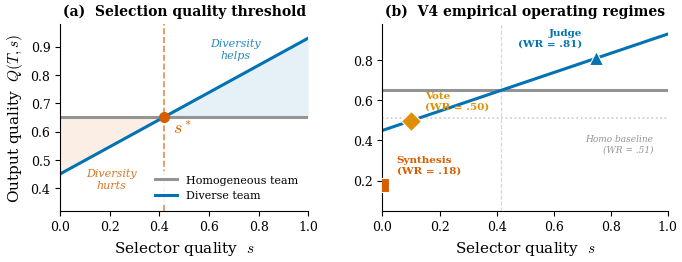
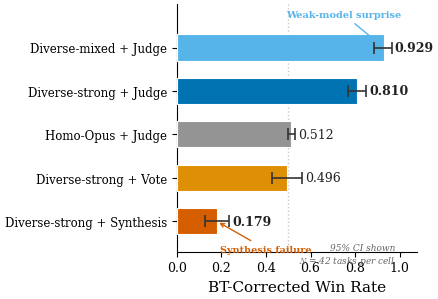
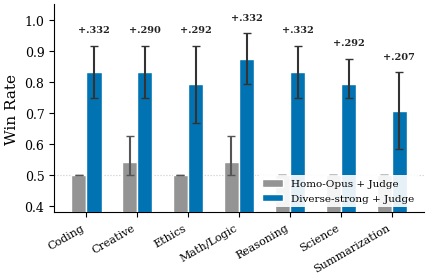
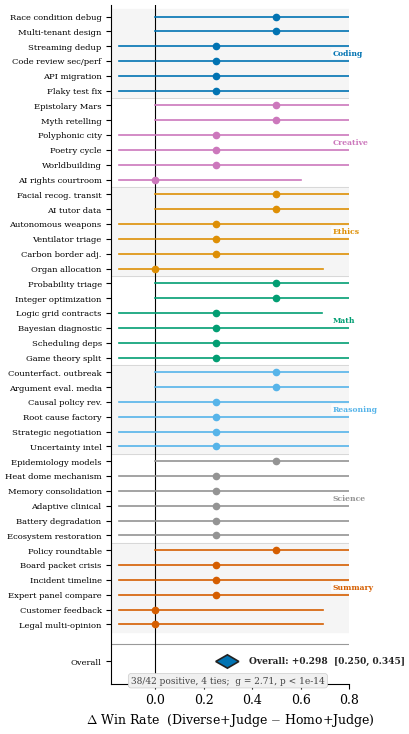

The matplotlib source for these figures, in order:
#!/usr/bin/env python3
"""
Generate all paper figures from V4 experiment data.
Publication-quality: PDF (vector) + PNG (300 DPI).
"""
import matplotlib
matplotlib.use('Agg')
import matplotlib.pyplot as plt
import matplotlib.patches as mpatches
import matplotlib.lines as mlines
import numpy as np
from pathlib import Path

OUT = Path(r"C:\Users\Artem\Desktop\agents-disagree-experiments\paper\figures")
OUT.mkdir(parents=True, exist_ok=True)

# -- Publication style ---------------------------------------------------
plt.rcParams.update({
    'font.family': 'serif',
    'font.size': 10,
    'axes.labelsize': 11,
    'axes.titlesize': 11,
    'xtick.labelsize': 9,
    'ytick.labelsize': 9,
    'legend.fontsize': 8,
    'figure.dpi': 300,
    'savefig.bbox': 'tight',
    'savefig.pad_inches': 0.05,
    'axes.spines.top': False,
    'axes.spines.right': False,
    'mathtext.fontset': 'cm',
})

# -- Colorblind-friendly palette (Wong 2011) ----------------------------
CB_BLUE   = '#0173B2'
CB_ORANGE = '#DE8F05'
CB_GREEN  = '#029E73'
CB_RED    = '#D55E00'
CB_PURPLE = '#CC78BC'
CB_GRAY   = '#949494'
CB_LBLUE  = '#56B4E9'
CB_GOLD   = '#ECE133'

# -- V4 Data ------------------------------------------------------------
CELLS_ORDER = [
    'Diverse-mixed\n+ Judge',
    'Diverse-strong\n+ Judge',
    'Homo-Opus\n+ Judge',
    'Diverse-strong\n+ Vote',
    'Diverse-strong\n+ Synthesis',
]
CELLS = {
    'Diverse-strong\n+ Judge':     {'wr': 0.810, 'ci': (0.768, 0.851)},
    'Homo-Opus\n+ Judge':          {'wr': 0.512, 'ci': (0.500, 0.530)},
    'Diverse-mixed\n+ Judge':      {'wr': 0.929, 'ci': (0.887, 0.964)},
    'Diverse-strong\n+ Vote':      {'wr': 0.496, 'ci': (0.425, 0.563)},
    'Diverse-strong\n+ Synthesis': {'wr': 0.179, 'ci': (0.127, 0.234)},
}

CATEGORY_DATA = {
    'Coding':        {'div_j': 0.833, 'homo_j': 0.500,
                      'div_j_ci': (0.750, 0.917), 'homo_j_ci': (0.500, 0.500)},
    'Creative':      {'div_j': 0.833, 'homo_j': 0.542,
                      'div_j_ci': (0.750, 0.917), 'homo_j_ci': (0.500, 0.625)},
    'Ethics':        {'div_j': 0.792, 'homo_j': 0.500,
                      'div_j_ci': (0.667, 0.917), 'homo_j_ci': (0.500, 0.500)},
    'Math/Logic':    {'div_j': 0.875, 'homo_j': 0.542,
                      'div_j_ci': (0.792, 0.958), 'homo_j_ci': (0.500, 0.625)},
    'Reasoning':     {'div_j': 0.833, 'homo_j': 0.500,
                      'div_j_ci': (0.750, 0.917), 'homo_j_ci': (0.500, 0.500)},
    'Science':       {'div_j': 0.792, 'homo_j': 0.500,
                      'div_j_ci': (0.750, 0.875), 'homo_j_ci': (0.500, 0.500)},
    'Summarization': {'div_j': 0.708, 'homo_j': 0.500,
                      'div_j_ci': (0.583, 0.833), 'homo_j_ci': (0.500, 0.500)},
}

# Per-task forest plot data (diverse_strong_judge vs homo_opus_judge)
FOREST_DATA = [
    ('Streaming dedup',       'Coding',    0.750, 0.500),
    ('Race condition debug',  'Coding',    1.000, 0.500),
    ('Multi-tenant design',   'Coding',    1.000, 0.500),
    ('Code review sec/perf',  'Coding',    0.750, 0.500),
    ('API migration',         'Coding',    0.750, 0.500),
    ('Flaky test fix',        'Coding',    0.750, 0.500),
    ('Polyphonic city',       'Creative',  0.750, 0.500),
    ('Epistolary Mars',       'Creative',  1.000, 0.500),
    ('Poetry cycle',          'Creative',  0.750, 0.500),
    ('Worldbuilding',         'Creative',  0.750, 0.500),
    ('AI rights courtroom',   'Creative',  0.750, 0.750),
    ('Myth retelling',        'Creative',  1.000, 0.500),
    ('Facial recog. transit', 'Ethics',    1.000, 0.500),
    ('AI tutor data',         'Ethics',    1.000, 0.500),
    ('Autonomous weapons',    'Ethics',    0.750, 0.500),
    ('Organ allocation',      'Ethics',    0.500, 0.500),
    ('Ventilator triage',     'Ethics',    0.750, 0.500),
    ('Carbon border adj.',    'Ethics',    0.750, 0.500),
    ('Probability triage',    'Math',      1.000, 0.500),
    ('Integer optimization',  'Math',      1.000, 0.500),
    ('Logic grid contracts',  'Math',      1.000, 0.750),
    ('Bayesian diagnostic',   'Math',      0.750, 0.500),
    ('Scheduling deps',       'Math',      0.750, 0.500),
    ('Game theory split',     'Math',      0.750, 0.500),
    ('Causal policy rev.',    'Reasoning', 0.750, 0.500),
    ('Counterfact. outbreak', 'Reasoning', 1.000, 0.500),
    ('Argument eval. media',  'Reasoning', 1.000, 0.500),
    ('Root cause factory',    'Reasoning', 0.750, 0.500),
    ('Strategic negotiation', 'Reasoning', 0.750, 0.500),
    ('Uncertainty intel',     'Reasoning', 0.750, 0.500),
    ('Heat dome mechanism',   'Science',   0.750, 0.500),
    ('Memory consolidation',  'Science',   0.750, 0.500),
    ('Adaptive clinical',     'Science',   0.750, 0.500),
    ('Battery degradation',   'Science',   0.750, 0.500),
    ('Ecosystem restoration', 'Science',   0.750, 0.500),
    ('Epidemiology models',   'Science',   1.000, 0.500),
    ('Board packet crisis',   'Summary',   0.750, 0.500),
    ('Incident timeline',     'Summary',   0.750, 0.500),
    ('Expert panel compare',  'Summary',   0.750, 0.500),
    ('Customer feedback',     'Summary',   0.500, 0.500),
    ('Legal multi-opinion',   'Summary',   0.500, 0.500),
    ('Policy roundtable',     'Summary',   1.000, 0.500),
]


def save(fig, name):
    fig.savefig(OUT / f'{name}.pdf', format='pdf')
    fig.savefig(OUT / f'{name}.png', dpi=300)
    plt.close(fig)
    print(f"  OK {name}")


# ================================================================
# FIGURE 1: Selection Bottleneck (2-panel, full-width ~7 in)
# ================================================================
def fig1_selection_bottleneck():
    fig, (ax1, ax2) = plt.subplots(1, 2, figsize=(7.0, 2.8),
                                    gridspec_kw={'width_ratios': [1, 1.15]})

    s = np.linspace(0, 1, 300)
    mu_best  = 0.65
    oracle_d = 0.93
    mean_d   = 0.45
    s_star   = (mu_best - mean_d) / (oracle_d - mean_d)

    Q_homo    = np.full_like(s, mu_best)
    Q_diverse = s * oracle_d + (1 - s) * mean_d

    # -- Panel (a) --
    mask_l = s <= s_star
    mask_r = s >= s_star
    ax1.fill_between(s[mask_l], Q_diverse[mask_l], Q_homo[mask_l],
                     alpha=0.10, color=CB_RED, linewidth=0)
    ax1.fill_between(s[mask_r], Q_diverse[mask_r], Q_homo[mask_r],
                     alpha=0.10, color=CB_BLUE, linewidth=0)

    ax1.plot(s, Q_homo,    color=CB_GRAY, lw=2.2, label='Homogeneous team')
    ax1.plot(s, Q_diverse, color=CB_BLUE, lw=2.2, label='Diverse team')
    ax1.axvline(x=s_star, color=CB_RED, ls='--', lw=1.2, alpha=0.7)
    ax1.plot(s_star, mu_best, 'o', color=CB_RED, ms=7, zorder=5)

    ax1.text(s_star + 0.04, mu_best - 0.06, r'$s^*$', fontsize=13,
             fontweight='bold', color=CB_RED)
    ax1.text(s_star / 2, 0.40, 'Diversity\nhurts', ha='center', fontsize=8,
             color=CB_RED, fontstyle='italic', alpha=0.85)
    ax1.text((1 + s_star) / 2, 0.86, 'Diversity\nhelps', ha='center',
             fontsize=8, color=CB_BLUE, fontstyle='italic', alpha=0.85)

    ax1.set_xlabel('Selector quality  $s$')
    ax1.set_ylabel('Output quality  $Q(T, s)$')
    ax1.set_xlim(0, 1)
    ax1.set_ylim(0.32, 0.98)
    ax1.legend(loc='lower right', framealpha=0.9, edgecolor='none')
    ax1.set_title('(a)  Selection quality threshold',
                  fontsize=10, fontweight='bold')

    # -- Panel (b): V4 empirical operating points --
    ax2.plot(s, Q_homo,    color=CB_GRAY, lw=2.2)
    ax2.plot(s, Q_diverse, color=CB_BLUE, lw=2.2)
    ax2.axvline(x=s_star, color=CB_RED, ls='--', lw=0.8, alpha=0.3)

    ops = [
        (0.00, 0.179, 'Synthesis\n(WR = .18)', 's', CB_RED),
        (0.10, 0.496, 'Vote\n(WR = .50)', 'D', CB_ORANGE),
        (0.75, 0.810, 'Judge\n(WR = .81)', '^', CB_BLUE),
    ]
    for sx, wr, lbl, mkr, col in ops:
        ax2.plot(sx, wr, marker=mkr, ms=10, color=col, zorder=6,
                 markeredgecolor='white', markeredgewidth=0.8)
        ha = 'left' if sx < 0.5 else 'right'
        xoff = 0.05 if sx < 0.5 else -0.05
        ax2.annotate(lbl, xy=(sx, wr),
                     xytext=(sx + xoff, wr + 0.05),
                     fontsize=7.5, color=col, fontweight='bold',
                     ha=ha, va='bottom')

    # Homo baseline — position label far right to avoid Vote collision
    ax2.axhline(y=0.512, color=CB_GRAY, ls=':', lw=1.2, alpha=0.5)
    ax2.text(0.95, 0.43, 'Homo baseline\n(WR = .51)', fontsize=6.5,
             color=CB_GRAY, ha='right', va='top', fontstyle='italic')

    ax2.set_xlabel('Selector quality  $s$')
    ax2.set_xlim(0, 1)
    ax2.set_ylim(0.05, 0.98)
    ax2.set_title('(b)  V4 empirical operating regimes',
                  fontsize=10, fontweight='bold')

    plt.tight_layout(w_pad=2.5)
    save(fig, 'fig1_selection_bottleneck')


# ================================================================
# FIGURE 2: Factorial bar chart (5 cells, horizontal for readability)
# ================================================================
def fig2_factorial_heatmap():
    fig, ax = plt.subplots(figsize=(4.5, 3.2))

    names = CELLS_ORDER
    wrs   = [CELLS[n]['wr'] for n in names]
    ci_lo = [CELLS[n]['ci'][0] for n in names]
    ci_hi = [CELLS[n]['ci'][1] for n in names]
    yerr_lo = [w - lo for w, lo in zip(wrs, ci_lo)]
    yerr_hi = [hi - w for w, hi in zip(wrs, ci_hi)]

    # Horizontal bars for better label readability
    colors = [CB_LBLUE, CB_BLUE, CB_GRAY, CB_ORANGE, CB_RED]
    # Clean single-line names for horizontal layout
    clean = [n.replace('\n', ' ') for n in names]

    y = np.arange(len(names))
    bars = ax.barh(y, wrs, height=0.6, color=colors, edgecolor='white',
                   linewidth=0.8, zorder=3)
    ax.errorbar(wrs, y, xerr=[yerr_lo, yerr_hi], fmt='none',
                ecolor='#333333', capsize=4, capthick=1.2, linewidth=1.2,
                zorder=4)

    # Chance line
    ax.axvline(x=0.5, color=CB_GRAY, ls=':', lw=1, alpha=0.5, zorder=1)

    # Value labels to right of bars
    for i, (v, bar) in enumerate(zip(wrs, bars)):
        weight = 'bold' if v > 0.7 or v < 0.25 else 'normal'
        xpos = v + yerr_hi[i] + 0.015
        ax.text(xpos, i, f'{v:.3f}', ha='left', va='center',
                fontsize=9, fontweight=weight, color='#222222')

    # Annotations
    ax.annotate('Weak-model surprise',
                xy=(0.929, 0), xytext=(0.75, -0.7),
                fontsize=7, color=CB_LBLUE, fontweight='bold',
                arrowprops=dict(arrowstyle='->', color=CB_LBLUE, lw=1),
                ha='center')
    ax.annotate('Synthesis failure',
                xy=(0.179, 4), xytext=(0.40, 4.7),
                fontsize=7, color=CB_RED, fontweight='bold',
                arrowprops=dict(arrowstyle='->', color=CB_RED, lw=1),
                ha='center')

    ax.set_yticks(y)
    ax.set_yticklabels(clean, fontsize=8.5)
    ax.set_xlabel('BT-Corrected Win Rate')
    ax.set_xlim(0, 1.08)
    ax.set_ylim(-1.0, len(names) - 0.3)
    ax.invert_yaxis()

    # Minimal legend via text
    ax.text(0.98, len(names) - 0.5,
            '95% CI shown\n$N$ = 42 tasks per cell',
            fontsize=6.5, ha='right', va='top', color='#666666',
            fontstyle='italic')

    plt.tight_layout()
    save(fig, 'fig2_factorial_heatmap')


# ================================================================
# FIGURE 3: Diversity benefit across 7 task categories
# ================================================================
def fig3_team_size_scaling():
    fig, ax = plt.subplots(figsize=(4.5, 3.0))

    cats   = list(CATEGORY_DATA.keys())
    n_cats = len(cats)

    div_wr  = [CATEGORY_DATA[c]['div_j'] for c in cats]
    homo_wr = [CATEGORY_DATA[c]['homo_j'] for c in cats]
    div_ci  = [CATEGORY_DATA[c]['div_j_ci'] for c in cats]
    homo_ci = [CATEGORY_DATA[c]['homo_j_ci'] for c in cats]

    x = np.arange(n_cats)
    w = 0.30

    # Homo bars
    ax.bar(x - w/2, homo_wr, w, color=CB_GRAY, edgecolor='white',
           label='Homo-Opus + Judge', zorder=3)
    yerr_h_lo = [wr - ci[0] for wr, ci in zip(homo_wr, homo_ci)]
    yerr_h_hi = [ci[1] - wr for wr, ci in zip(homo_wr, homo_ci)]
    ax.errorbar(x - w/2, homo_wr, yerr=[yerr_h_lo, yerr_h_hi], fmt='none',
                ecolor='#555555', capsize=3, capthick=1, zorder=4)

    # Diverse bars
    ax.bar(x + w/2, div_wr, w, color=CB_BLUE, edgecolor='white',
           label='Diverse-strong + Judge', zorder=3)
    yerr_d_lo = [wr - ci[0] for wr, ci in zip(div_wr, div_ci)]
    yerr_d_hi = [ci[1] - wr for wr, ci in zip(div_wr, div_ci)]
    ax.errorbar(x + w/2, div_wr, yerr=[yerr_d_lo, yerr_d_hi], fmt='none',
                ecolor='#333333', capsize=3, capthick=1, zorder=4)

    # Delta annotations (above the diverse bar, offset to avoid error bars)
    for i in range(n_cats):
        delta = div_wr[i] - homo_wr[i]
        ypos = div_ci[i][1] + 0.035   # above the CI cap
        ax.text(i + w/2, ypos, f'+.{int(delta*1000):03d}',
                fontsize=7, color='#222222', fontweight='bold',
                ha='center', va='bottom')

    ax.axhline(y=0.5, color=CB_GRAY, ls=':', lw=0.8, alpha=0.5)
    ax.set_xticks(x)
    ax.set_xticklabels(cats, fontsize=8, rotation=30, ha='right')
    ax.set_ylabel('Win Rate')
    ax.set_ylim(0.38, 1.05)
    ax.legend(loc='lower right', framealpha=0.9, edgecolor='none', fontsize=7.5)

    plt.tight_layout()
    save(fig, 'fig3_team_size_scaling')


# ================================================================
# FIGURE 4: Forest plot (per-task effects, 42 tasks in 7 categories)
# ================================================================
def fig4_forest_plot():
    categories_order = ['Coding', 'Creative', 'Ethics', 'Math',
                        'Reasoning', 'Science', 'Summary']
    # Distinct shapes + colors for categories (colorblind-safe)
    cat_style = {
        'Coding':    CB_BLUE,
        'Creative':  CB_PURPLE,
        'Ethics':    CB_ORANGE,
        'Math':      CB_GREEN,
        'Reasoning': CB_LBLUE,
        'Science':   CB_GRAY,
        'Summary':   CB_RED,
    }

    # Group tasks by category, sort by delta desc within each
    grouped = []
    for cat in categories_order:
        tasks = [(t, c, d, h) for t, c, d, h in FOREST_DATA if c == cat]
        tasks.sort(key=lambda x: x[2] - x[3], reverse=True)
        grouped.extend(tasks)

    n = len(grouped)
    deltas = [d - h for _, _, d, h in grouped]
    names  = [t for t, _, _, _ in grouped]
    cats   = [c for _, c, _, _ in grouped]

    # Approximate CIs: each task has ~4 pairwise comparisons
    ci_half = []
    for _, _, d, h in grouped:
        se_d = np.sqrt(d * (1 - d) / 4) if 0 < d < 1 else 0.05
        se_h = np.sqrt(h * (1 - h) / 4) if 0 < h < 1 else 0.05
        ci_half.append(1.96 * np.sqrt(se_d**2 + se_h**2))

    fig, ax = plt.subplots(figsize=(4.0, 7.5))

    y_pos = np.arange(n)

    # Alternating category bands
    current_cat = None
    band_toggle = False
    for i, (t, c, d, h) in enumerate(grouped):
        if c != current_cat:
            current_cat = c
            band_toggle = not band_toggle
            start = i
        if band_toggle:
            ax.axhspan(i - 0.5, i + 0.5, color='#f5f5f5', zorder=0)

    # Category separators
    current_cat = None
    cat_ranges = {}
    for i, (t, c, d, h) in enumerate(grouped):
        if c != current_cat:
            if current_cat is not None:
                ax.axhline(y=i - 0.5, color='#cccccc', lw=0.5, zorder=1)
            cat_ranges.setdefault(c, [i, i])
            current_cat = c
        cat_ranges[c][1] = i

    # Plot effect sizes
    for i in range(n):
        col = cat_style[cats[i]]
        ax.plot(deltas[i], y_pos[i], 'o', color=col, ms=4.5, zorder=5)
        ax.plot([max(deltas[i] - ci_half[i], -0.15),
                 min(deltas[i] + ci_half[i], 0.85)],
                [y_pos[i], y_pos[i]], '-', color=col, lw=1.2, zorder=4)

    # Zero line
    ax.axvline(x=0, color='black', lw=0.8, zorder=2)

    # Overall effect diamond
    overall_delta  = 0.298
    overall_ci_lo  = 0.250
    overall_ci_hi  = 0.345
    diamond_y = n + 1.5
    diamond = plt.Polygon([
        (overall_ci_lo, diamond_y),
        (overall_delta, diamond_y + 0.45),
        (overall_ci_hi, diamond_y),
        (overall_delta, diamond_y - 0.45),
    ], closed=True, facecolor=CB_BLUE, edgecolor='#222222', lw=1.2, zorder=6)
    ax.add_patch(diamond)
    ax.text(overall_ci_hi + 0.04, diamond_y,
            f'Overall: +{overall_delta:.3f}  [{overall_ci_lo:.3f}, {overall_ci_hi:.3f}]',
            fontsize=6.5, fontweight='bold', va='center', color='#222222')

    # Separator before overall
    ax.axhline(y=n + 0.3, color='#999999', lw=0.8, zorder=1)

    # Task labels on y-axis
    ax.set_yticks(list(y_pos) + [diamond_y])
    ax.set_yticklabels(names + ['Overall'], fontsize=6)

    ax.set_xlabel(r'$\Delta$ Win Rate  (Diverse+Judge $-$ Homo+Judge)', fontsize=9)
    ax.set_xlim(-0.18, 0.80)
    ax.set_ylim(-0.8, diamond_y + 1.5)
    ax.invert_yaxis()

    # Category legend — use colored category labels on right margin instead
    # This avoids any legend-data overlap in a dense forest plot
    for cat in categories_order:
        idxs = [i for i, (_, c, _, _) in enumerate(grouped) if c == cat]
        mid_y = (idxs[0] + idxs[-1]) / 2
        ax.text(0.73, mid_y, cat, fontsize=5.5, fontweight='bold',
                color=cat_style[cat], va='center', ha='left',
                bbox=dict(boxstyle='round,pad=0.15', fc='white',
                          ec='none', alpha=0.8))

    # Summary stats — below diamond
    n_positive = sum(1 for d in deltas if d > 0)
    n_zero = sum(1 for d in deltas if d == 0)
    ax.text(0.30, diamond_y + 1.3,
            f'{n_positive}/42 positive, {n_zero} ties;  '
            f'g = 2.71, p < 1e-14',
            fontsize=6.5, color='#444444', ha='center', va='center',
            bbox=dict(boxstyle='round,pad=0.3', fc='#f0f0f0',
                      ec='#cccccc', lw=0.5))

    plt.tight_layout()
    save(fig, 'fig4_forest_plot')


# ================================================================
if __name__ == '__main__':
    print("Generating V4 figures...")
    fig1_selection_bottleneck()
    fig2_factorial_heatmap()
    fig3_team_size_scaling()
    fig4_forest_plot()
    print(f"\nAll figures saved to {OUT}")
